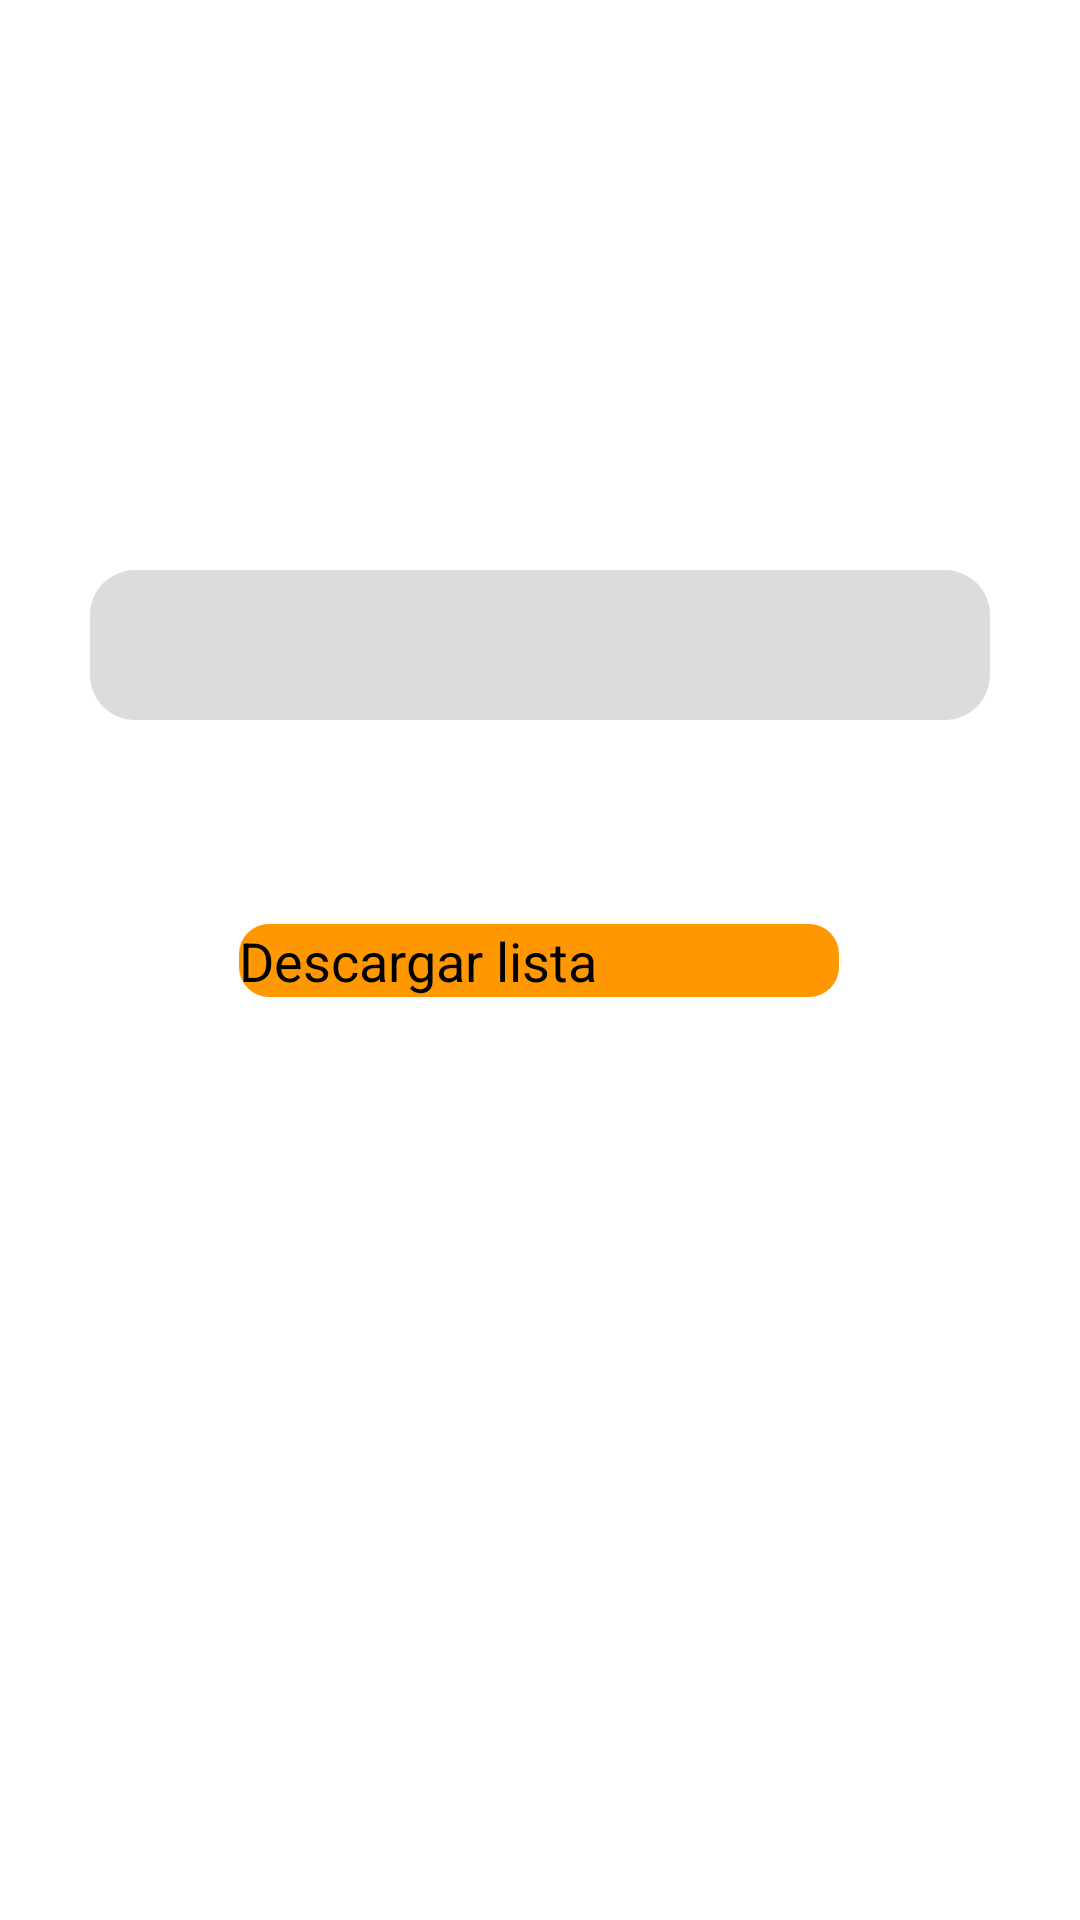

The Android layout XML behind this screen, and the referenced resources:
<!-- AndroidManifest.xml: application theme Theme.AndroidApp -->
<!-- res/layout/activity_descargamunicipios.xml -->
<?xml version="1.0" encoding="utf-8"?>
<androidx.constraintlayout.widget.ConstraintLayout xmlns:android="http://schemas.android.com/apk/res/android"
    xmlns:app="http://schemas.android.com/apk/res-auto"
    xmlns:tools="http://schemas.android.com/tools"
    android:layout_width="match_parent"
    android:layout_height="match_parent"
    tools:context="net.ddsmedia.baceh.asistencia.qr.DescargaMunicipios">

    <Spinner
        android:id="@+id/spinMunicipios"
        android:layout_width="match_parent"
        android:layout_height="50sp"
        android:layout_marginStart="30dp"
        android:layout_marginTop="190dp"
        android:layout_marginEnd="30dp"
        android:gravity="center"
        android:elevation="15dp"
        android:background="@drawable/spinnermun"
        app:layout_constraintEnd_toEndOf="parent"
        app:layout_constraintStart_toStartOf="parent"
        app:layout_constraintTop_toTopOf="parent" />

    <Button
        android:id="@+id/btnDescargarlista"
        android:layout_width="200dp"
        android:layout_height="wrap_content"
        android:layout_marginStart="158dp"
        android:layout_marginTop="68dp"
        android:layout_marginEnd="159dp"
        android:background="@drawable/buttonpress"
        android:textColor="#000000"
        android:textSize="18sp"
        android:textAllCaps="false"
        android:text="Descargar lista"
        app:layout_constraintEnd_toEndOf="parent"
        app:layout_constraintStart_toStartOf="parent"
        app:layout_constraintTop_toBottomOf="@+id/spinMunicipios" />


</androidx.constraintlayout.widget.ConstraintLayout>
<!-- resources referenced by this layout -->
<resources>
  <!-- drawable buttonpress (drawable) -->
  <?xml version="1.0" encoding="utf-8"?>
  
  <selector xmlns:android="http://schemas.android.com/apk/res/android">
      <item
          android:state_pressed="true"
          android:drawable="@drawable/buttons2"/>
      <item
          android:state_pressed="false"
          android:drawable="@drawable/buttons"/>
  </selector>
  <!-- drawable spinnermun (drawable) -->
  <?xml version="1.0" encoding="utf-8"?>
  
  <shape xmlns:android="http://schemas.android.com/apk/res/android"
      android:shape="rectangle">
      <solid android:color="#23000000" />
      <corners android:radius="15dp" />
  </shape>
  <style name="Theme.AndroidApp" parent="Theme.MaterialComponents.DayNight.Bridge">
          
          
          <item name="colorPrimary">#FF9800</item>
          
          <item name="colorPrimaryVariant">#FF9800</item>
          <item name="colorOnPrimary">#000000</item>
          
          <item name="colorSecondary">#FF9800</item>
          <item name="colorSecondaryVariant">#FF9800</item>
          <item name="colorOnSecondary">@color/black</item>
          
          <item name="android:statusBarColor" tools:targetApi="l">?attr/colorPrimaryVariant</item>
          
          <item name="android:navigationBarColor">#FF9800</item>
  
          <item name="android:itemBackground">#FF9800</item>
          <item name="android:itemTextAppearance">@style/customTextMenu</item>
      </style>
  <!-- drawable buttons2 (drawable) -->
  <?xml version="1.0" encoding="utf-8"?>
  <shape xmlns:android="http://schemas.android.com/apk/res/android">
      <solid android:color="#33FF9800"/>
      <corners android:radius="10dip" />
  </shape>
  <!-- drawable buttons (drawable) -->
  <?xml version="1.0" encoding="utf-8"?>
  
  <shape xmlns:android="http://schemas.android.com/apk/res/android">
      <solid android:color="#FF9800"/>
      <corners android:radius="10dip" />
  
  </shape>
  <color name="black">#FF000000</color>
  <style name="customTextMenu" parent="@android:style/TextAppearance.Widget.IconMenu.Item">
          <item name="android:textColor">#000000</item>
          <item name="android:textSize">18sp</item>
      </style>
</resources>
